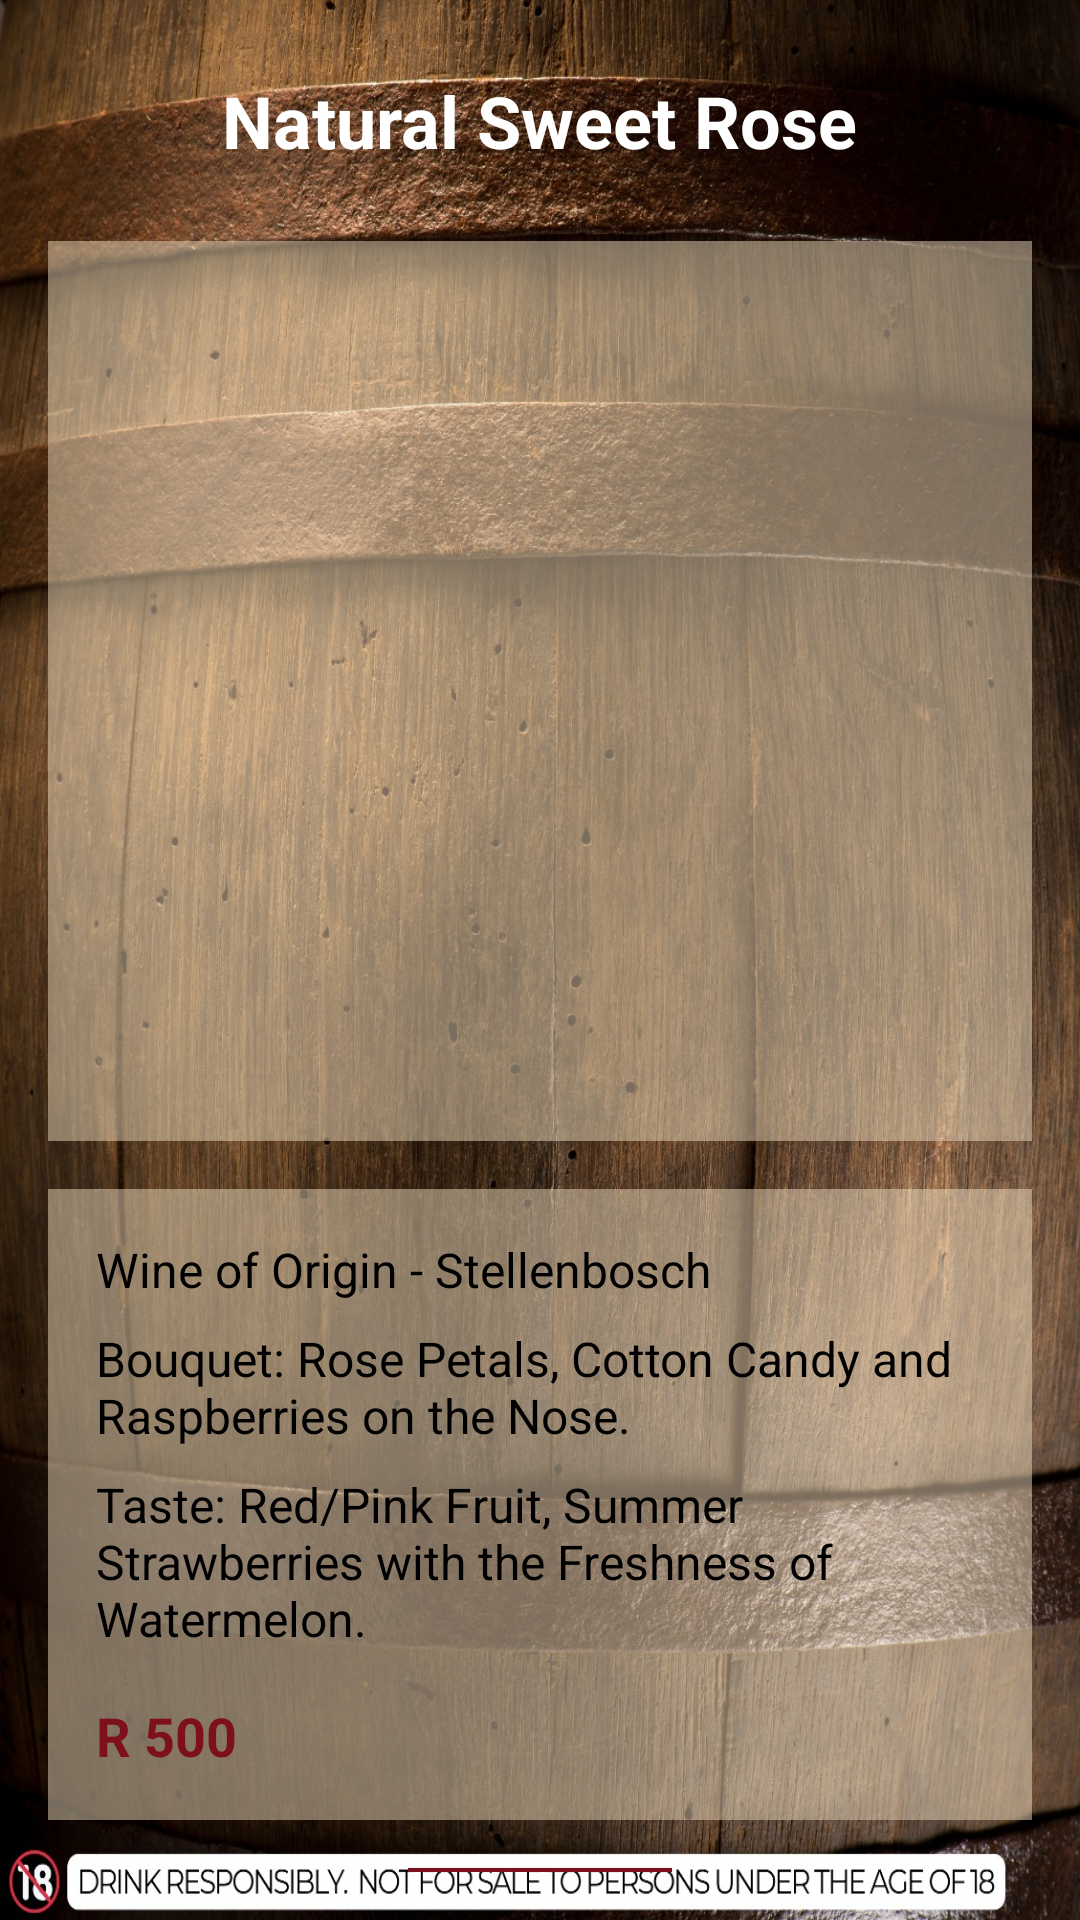

Reconstruct the res/layout file that produces this screen, plus the resources it refers to.
<!-- AndroidManifest.xml: application theme Theme.ZZT1 -->
<!-- res/layout/activity_product_sweetrose.xml -->
<?xml version="1.0" encoding="utf-8"?>
<androidx.constraintlayout.widget.ConstraintLayout xmlns:android="http://schemas.android.com/apk/res/android"
    android:layout_width="match_parent"
    android:layout_height="match_parent">


<LinearLayout
    android:layout_width="match_parent"
android:layout_height="match_parent"
android:orientation="vertical"
android:background="@drawable/barrelbackground"
android:padding="16dp">



    

    

    

    <TextView
        android:id="@+id/wine_title"
        android:layout_width="wrap_content"
        android:layout_height="wrap_content"
        android:layout_gravity="center_horizontal"
        android:padding="8dp"
        android:text="Natural Sweet Rose"
        android:textColor="#FFFFFF"
        android:textSize="24sp"
        android:textStyle="bold" />

    <ImageView
        android:id="@+id/wine_image"
        android:layout_width="400dp"
        android:layout_height="300dp"
        android:layout_gravity="center"
        android:layout_marginTop="16dp"
        android:background="@color/beige"
        android:contentDescription="Wine Bottle"
        android:orientation="vertical"
        android:padding="16dp"
        android:src="@drawable/sweetrose" />

    <LinearLayout
        android:layout_width="match_parent"
        android:layout_height="wrap_content"
        android:layout_marginTop="16dp"
        android:background="@color/beige"
        android:orientation="vertical"
        android:padding="16dp">

        
        <TextView
            android:id="@+id/wine_origin"
            android:layout_width="wrap_content"
            android:layout_height="wrap_content"
            android:paddingBottom="8dp"
            android:text="Wine of Origin - Stellenbosch"
            android:textColor="#000000"
            android:textSize="16sp" />

        
        <TextView
            android:id="@+id/wine_bouquet"
            android:layout_width="wrap_content"
            android:layout_height="wrap_content"
            android:paddingBottom="8dp"
            android:text="Bouquet: Rose Petals, Cotton Candy and Raspberries on the Nose."
            android:textColor="#000000"
            android:textSize="16sp" />

        
        <TextView
            android:id="@+id/wine_taste"
            android:layout_width="wrap_content"
            android:layout_height="wrap_content"
            android:paddingBottom="16dp"
            android:text="Taste: Red/Pink Fruit, Summer Strawberries with the Freshness of Watermelon."
            android:textColor="#000000"
            android:textSize="16sp" />

        
        <TextView
            android:id="@+id/wine_price"
            android:layout_width="wrap_content"
            android:layout_height="wrap_content"
            android:text="R 500"
            android:textColor="@color/winred"
            android:textSize="18sp"
            android:textStyle="bold" />

    </LinearLayout>

    <Button
    android:id="@+id/add_to_cart_button"
    android:layout_width="wrap_content"
    android:layout_height="wrap_content"
    android:text="ADD TO CART"
    android:textAllCaps="false"
    android:textColor="#FFFFFF"
    android:background="@color/winred"
    android:layout_gravity="center"
    android:layout_marginTop="16dp"/>


<TextView
    android:id="@+id/disclaimer_text"
    android:layout_width="wrap_content"
    android:layout_height="wrap_content"
    android:text="aaa"
    android:textSize="12sp"
    android:textColor="#FFFFFF"
    android:layout_gravity="center"
    android:paddingTop="8dp" />
</LinearLayout>
</androidx.constraintlayout.widget.ConstraintLayout>
<!-- resources referenced by this layout -->
<resources>
  <color name="beige">#80ebd9bc</color>
  <color name="winred">#7e0f1d</color>
  <!-- drawable barrelbackground: jpg bitmap (drawable, 658678 bytes) -->
  <style name="Theme.ZZT1" parent="Theme.MaterialComponents.DayNight.NoActionBar">
          
          <item name="colorPrimary">@color/winred</item>
          <item name="colorPrimaryVariant">@color/winred</item>
          <item name="colorOnPrimary">@color/white</item>
          
          <item name="colorSecondary">@color/teal_200</item>
          <item name="colorSecondaryVariant">@color/teal_700</item>
          <item name="colorOnSecondary">@color/black</item>
          
          <item name="android:statusBarColor">?attr/colorPrimaryVariant</item>
  
      </style>
  <color name="white">#F0F0F0</color>
  <color name="teal_200">#FF03DAC5</color>
  <color name="teal_700">#FF018786</color>
  <color name="black">#FF000000</color>
</resources>
